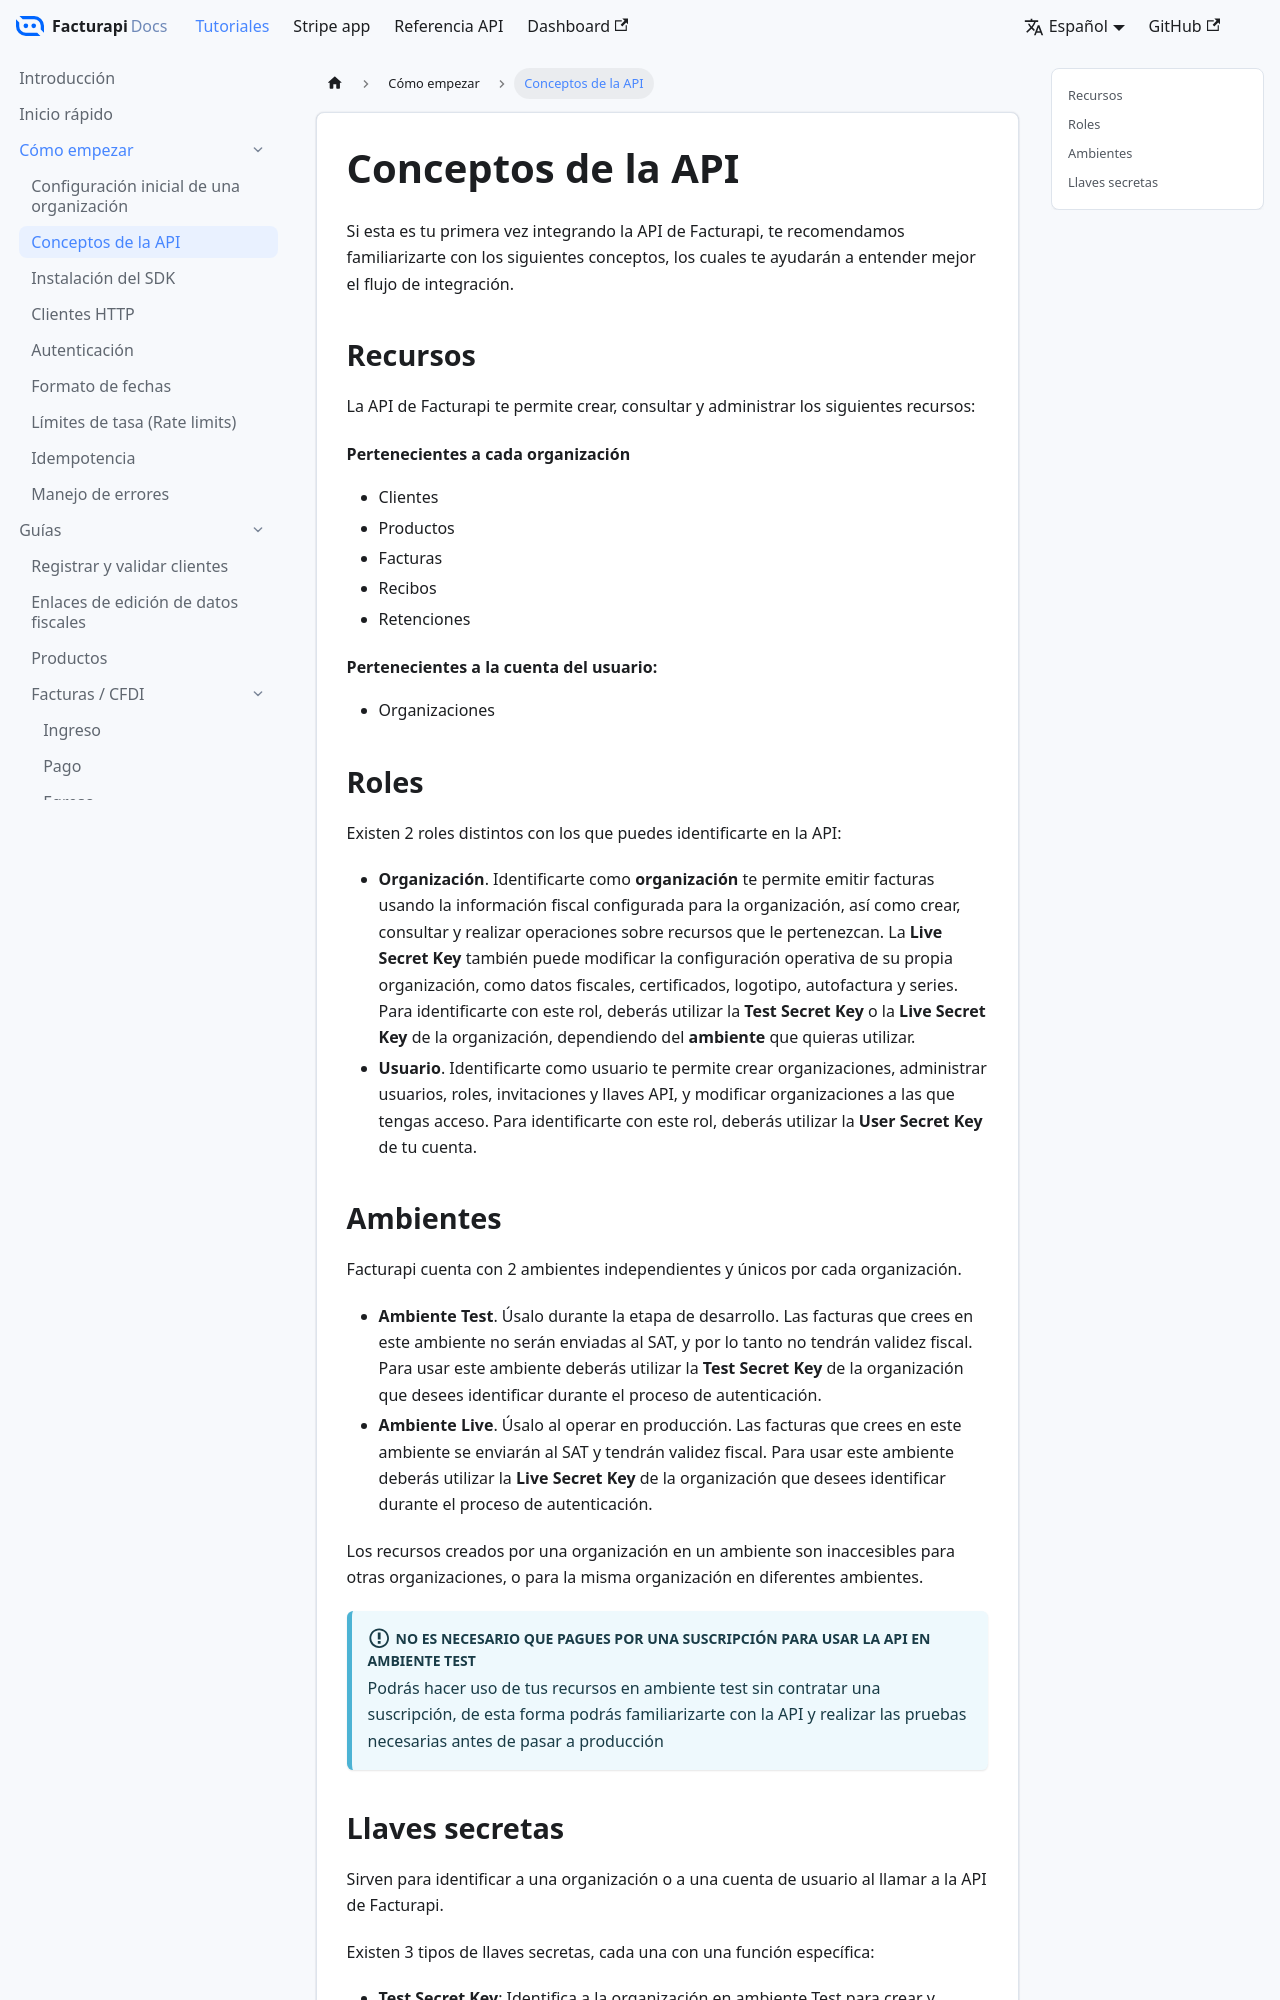

repository: FacturAPI/facturapi-docs · page: docs/getting-started/concepts/index.html · generator: docusaurus

---
sidebar_position: 2
---

# Conceptos de la API

Si esta es tu primera vez integrando la API de Facturapi, te recomendamos familiarizarte con los siguientes conceptos, los cuales te ayudarán a entender mejor el flujo de integración.

## Recursos

La API de Facturapi te permite crear, consultar y administrar los siguientes recursos:

#### Pertenecientes a cada organización

- Clientes
- Productos
- Facturas
- Recibos
- Retenciones

#### Pertenecientes a la cuenta del usuario:

- Organizaciones

## Roles

Existen 2 roles distintos con los que puedes identificarte en la API:

- **Organización**. Identificarte como **organización** te permite emitir facturas usando la
  información fiscal configurada para la organización, así como crear, consultar y
  realizar operaciones sobre recursos que le pertenezcan. La **Live Secret Key** también puede
  modificar la configuración operativa de su propia organización, como datos fiscales,
  certificados, logotipo, autofactura y series. Para identificarte con este rol, deberás
  utilizar la **Test Secret Key** o la **Live Secret Key** de la organización, dependiendo del
  **ambiente** que quieras utilizar.
- **Usuario**. Identificarte como usuario te permite crear organizaciones, administrar
  usuarios, roles, invitaciones y llaves API, y modificar organizaciones a las que tengas
  acceso. Para identificarte con este rol, deberás utilizar la **User Secret Key** de tu cuenta.
